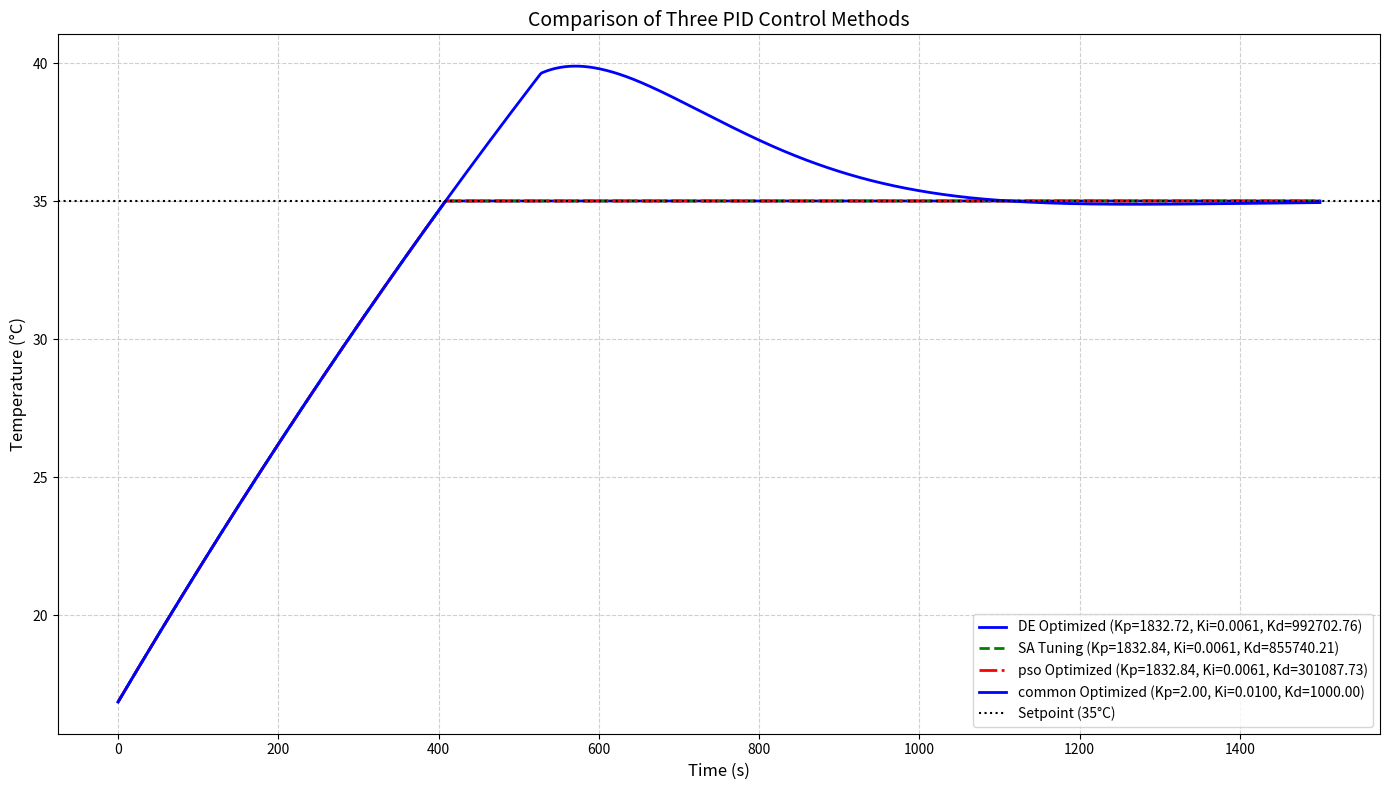

Python code for this plot:
import numpy as np
from scipy.integrate import solve_ivp
import matplotlib.pyplot as plt
from collections import deque

class PIDController:
    def __init__(self, Kp, Ki, Kd, setpoint, window_size=100):
        self.Kp = Kp
        self.Ki = Ki
        self.Kd = Kd
        self.setpoint = setpoint
        self.integral = 0
        self.prev_error = 0
        self.prev_time = 0
        self.error_window = deque(maxlen=window_size)
        self.time_window = deque(maxlen=window_size)

    def compute(self, current_value, current_time):
        error = self.setpoint - current_value
        self.error_window.append(error)
        self.time_window.append(current_time)

        # Proportional term
        P = self.Kp * error

        # Integral term with anti-windup
        if len(self.time_window) > 1:
            dt = current_time - self.prev_time
            self.integral += error * dt
            max_integral = 100 / (self.Ki + 1e-6)
            self.integral = np.clip(self.integral, -max_integral, max_integral)

        I = self.Ki * self.integral

        # Derivative term
        if len(self.time_window) > 1 and (current_time - self.prev_time) > 1e-6:
            de = error - self.prev_error
            dt = current_time - self.prev_time
            D = self.Kd * de / dt
        else:
            D = 0

        self.prev_error = error
        self.prev_time = current_time

        control_output = P + I + D
        return np.clip(control_output, -10, 10)

def system_dynamics(t, y, pid):
    u = pid.compute(y, t)
    dydt = (K * u - y + y0) / tau
    return dydt

def simulate_system(pid_params, simulation_time=1000):
    Kp, Ki, Kd = pid_params
    pid = PIDController(Kp, Ki, Kd, setpoint=35)

    sol = solve_ivp(system_dynamics, [0, simulation_time], [y0],
                    args=(pid,), method='BDF',
                    dense_output=True, rtol=1e-6, atol=1e-8)

    t_eval = np.linspace(0, simulation_time, min(simulation_time, 1000))
    y = sol.sol(t_eval)[0]

    return t_eval, y

def calculate_performance(t, y, setpoint=35):
    # Steady-state analysis (last 20% of simulation)
    steady_state_start = int(0.8 * len(t))
    y_ss = np.mean(y[steady_state_start:])
    e_ss = np.abs(setpoint - y_ss)

    # Dynamic performance metrics
    y_final = y[-1]
    y_range = y_final - y[0]

    # Rise time (10% to 90%)
    idx_10 = np.argmax(y >= y[0] + 0.1 * y_range)
    idx_90 = np.argmax(y >= y[0] + 0.9 * y_range)
    t_r = t[idx_90] - t[idx_10] if idx_90 > idx_10 else np.nan

    # Peak overshoot
    y_max = np.max(y)
    M_p = (y_max - y_final) / (y_final - y[0]) * 100 if y_final != y[0] else 0

    # Settling time (within ±5% of final value)
    settling_bound = 0.05 * (y_final - y[0])
    within_bounds = np.abs(y - y_final) <= settling_bound
    crossings = np.where(np.diff(within_bounds.astype(int)) != 0)[0]
    t_s = t[crossings[-1]] if len(crossings) > 0 else t[-1]

    # ITAE performance index
    e = setpoint - y
    itae = np.trapz(t * np.abs(e), t)

    return {
        'steady_state': y_ss,
        'steady_state_error': e_ss,
        'rise_time': t_r,
        'overshoot': M_p,
        'settling_time': t_s,
        'itae': itae,
        'response': y
    }

# 系统参数
K = 9.85  # 系统增益
tau = 2006.34  # 时间常数
y0 = 16.85  # 初始温度

# 创建图形
plt.figure(figsize=(14, 8))

# 1. DE优化结果 (示例参数)
DE_params = [1832.7165,0.0061,992702.7580]
t_DE, y_DE = simulate_system(DE_params, 1500)
perf_DE = calculate_performance(t_DE, y_DE)
plt.plot(t_DE, y_DE, 'b-', linewidth=2, label=f'DE Optimized (Kp={DE_params[0]:.2f}, Ki={DE_params[1]:.4f}, Kd={DE_params[2]:.2f})')
# 2. SA调节结果 (示例参数)
SA_params = [1832.8429, 0.0061,855740.2062]
t_SA, y_SA = simulate_system(SA_params, 1500)
perf_SA = calculate_performance(t_SA, y_SA)
plt.plot(t_SA, y_SA, 'g--', linewidth=2, label=f'SA Tuning (Kp={SA_params[0]:.2f}, Ki={SA_params[1]:.4f}, Kd={SA_params[2]:.2f})')
# 3. pso优化结果 (示例参数)
pso_params = [1832.8429, 0.0061,301087.7328]
t_pso, y_pso = simulate_system(pso_params, 1500)
perf_pso = calculate_performance(t_pso, y_pso)
plt.plot(t_pso, y_pso, 'r-.', linewidth=2, label=f'pso Optimized (Kp={pso_params[0]:.2f}, Ki={pso_params[1]:.4f}, Kd={pso_params[2]:.2f})')
# 4. common优化结果 (示例参数)
common_params = [2,0.01,1000]
t_common, y_common = simulate_system(common_params, 1500)
perf_common = calculate_performance(t_common, y_common)
plt.plot(t_common, y_common, 'b-', linewidth=2, label=f'common Optimized (Kp={common_params[0]:.2f}, Ki={common_params[1]:.4f}, Kd={common_params[2]:.2f})')
# Add reference lines and decorations
plt.axhline(35, color='k', linestyle=':', label='Setpoint (35°C)')
plt.xlabel('Time (s)', fontsize=12)
plt.ylabel('Temperature (°C)', fontsize=12)
plt.title('Comparison of Three PID Control Methods', fontsize=14)
plt.legend(fontsize=10, loc='lower right')
plt.grid(True, linestyle='--', alpha=0.6)

plt.tight_layout()
plt.show()

# 2. Create performance metrics table separately
plt.figure(figsize=(10, 4))
performance_data = [
    ["", "DE Optimized", "SAl Tuning", "pso Optimized","common Optimized"],
    ["Steady-state Error (°C)", f"{perf_DE['steady_state_error']:.4f}", f"{perf_SA['steady_state_error']:.4f}", f"{perf_pso['steady_state_error']:.4f}", f"{perf_common['steady_state_error']:.4f}"],
    ["Rise Time (s)", f"{perf_DE['rise_time']:.2f}", f"{perf_SA['rise_time']:.2f}", f"{perf_pso['rise_time']:.2f}",f"{perf_common['rise_time']:.2f}"],
    ["Overshoot (%)", f"{perf_DE['overshoot']:.2f}", f"{perf_SA['overshoot']:.2f}", f"{perf_pso['overshoot']:.2f}", f"{perf_common['overshoot']:.2f}"],
    ["Settling Time (s)", f"{perf_DE['settling_time']:.2f}", f"{perf_SA['settling_time']:.2f}", f"{perf_pso['settling_time']:.2f}", f"{perf_common['settling_time']:.2f}"],
    ["ITAE Index", f"{perf_DE['itae']:.2f}", f"{perf_SA['itae']:.2f}", f"{perf_pso['itae']:.2f}", f"{perf_common['itae']:.2f}"]
]

# Create table
table = plt.table(cellText=performance_data,
                 colWidths=[0.2, 0.2, 0.2, 0.2,0.2],
                 loc='center',
                 cellLoc='center')

# Adjust table style
table.auto_set_font_size(False)
table.set_fontsize(12)
table.scale(1, 2)  # Adjust row height

# Hide axes
plt.axis('off')
plt.title('Performance Metrics Comparison', fontsize=14, pad=20)

plt.tight_layout()
plt.show()